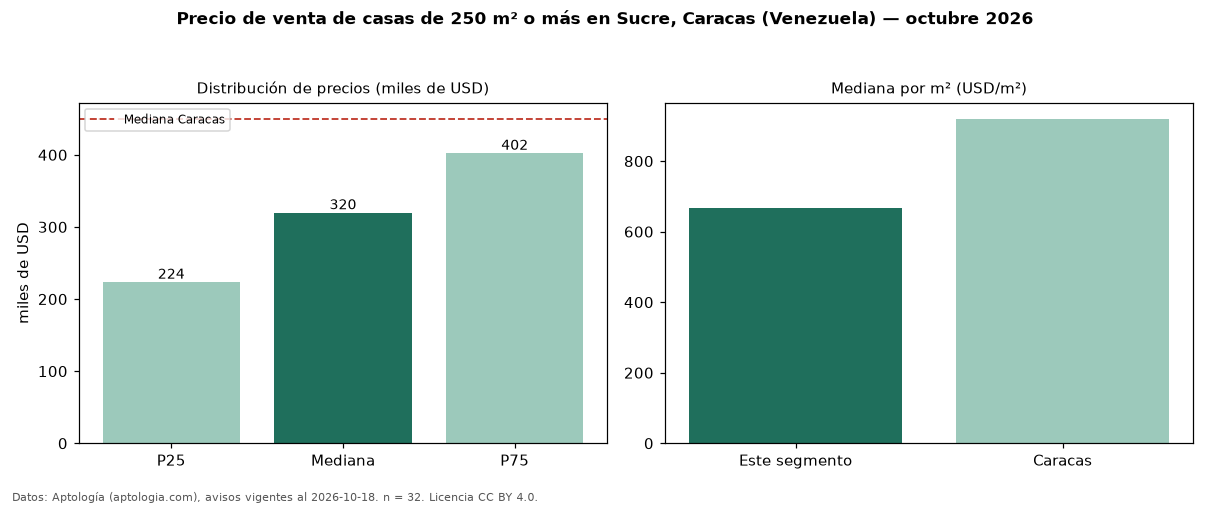

The file beside this chart, header and first rows:
seccion, metrica, valor, moneda, n
filtro, area6, de 250 m² o más, , 32
precio, p25, 223750, USD, 32
precio, mediana, 320000, USD, 32
precio, p75, 402500, USD, 32
precio, minimo, 105000, USD, 32
precio, maximo, 600000, USD, 32
m2, mediana_precio_m2, 666.3, USD, 32
m2, area_mediana_m2, 459.0, m2, 32
banos, mediana_banos, 6.0, , 
parqueadero, pct_con_parqueadero, 100.0, %, 30
habitaciones, 3+, 320000, USD, 32
ciudad, mediana_ciudad_referencia, 450000, USD, 
ciudad, mediana_m2_ciudad, 920.0, USD, 
fuente, fecha_datos, 2026-10-18, , 
fuente, atribucion, https://www.aptologia.com/ve/venta/carac…, , 
fuente, licencia, CC BY 4.0, , 
